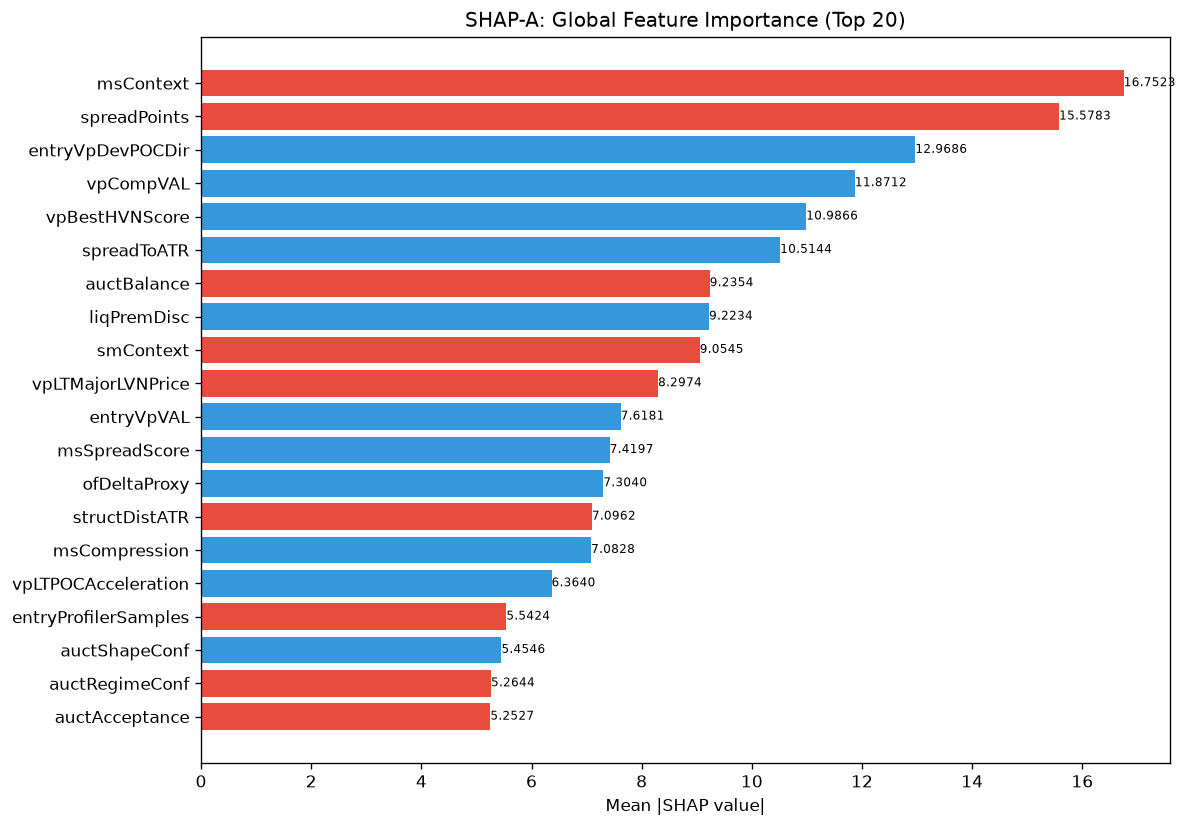

Data behind this chart, as committed beside it:
feature, category, mean_abs_shap, mean_shap, std_shap, rank
msContext, engine_composite, 16.75, -4.405, 13.2, 1
spreadPoints, unknown, 15.58, -1.815, 19.62, 2
entryVpDevPOCDir, unknown, 12.97, 1.272, 8.191, 3
vpCompVAL, unknown, 11.87, 0.3108, 15.17, 4
vpBestHVNScore, unknown, 10.99, 1.287, 7.163, 5
spreadToATR, unknown, 10.51, 2.53, 7.133, 6
auctBalance, unknown, 9.235, -1.407, 14.31, 7
liqPremDisc, unknown, 9.223, 1.363, 13.86, 8
smContext, engine_composite, 9.054, -1.056, 14.13, 9
vpLTMajorLVNPrice, unknown, 8.297, -0.3403, 4.765, 10
entryVpVAL, unknown, 7.618, 0.256, 6.384, 11
msSpreadScore, unknown, 7.42, 1.207, 3.682, 12
ofDeltaProxy, unknown, 7.304, 1.473, 14.89, 13
structDistATR, unknown, 7.096, -0.2631, 5.841, 14
msCompression, unknown, 7.083, 0.232, 15.15, 15
vpLTPOCAcceleration, unknown, 6.364, 1.046, 8.67, 16
entryProfilerSamples, unknown, 5.542, -0.7166, 7.014, 17
auctShapeConf, unknown, 5.455, 0.3925, 6.043, 18
auctRegimeConf, unknown, 5.264, -0.2982, 3.28, 19
auctAcceptance, unknown, 5.253, -1.064, 6.362, 20
vpCompPOC, unknown, 5.033, -0.5004, 9.642, 21
ofAbsorption, unknown, 4.581, 0.5765, 2.784, 22
vpLTPOC10d, unknown, 4.557, -0.2995, 4.835, 23
auctLVNStrength, unknown, 4.54, 0.4545, 8.047, 24
vpLTMajorHVNPrice, unknown, 4.529, 0.6785, 3.974, 25
vpPullbackPOC, unknown, 4.484, 0.5041, 2.982, 26
vpPriceVsPOC, unknown, 4.233, -0.516, 9.66, 27
entryVpBestHVN, unknown, 4.231, -0.4887, 2.737, 28
liqSessionLiq, unknown, 4.221, 0.1653, 3.552, 29
vpDevPOCDir, unknown, 4.117, 0.2854, 2.904, 30
profilerTQMean, unknown, 4.076, 0.1072, 3.381, 31
vpCompVAH, unknown, 4.036, -0.4904, 3.269, 32
vpLTBalanceStability, unknown, 4.035, -0.3934, 6.048, 33
vpVAOverlapRatio, unknown, 3.817, 0.696, 4.207, 34
vpDailyPOC, unknown, 3.509, 0.3494, 4.184, 35
smZoneQuality, unknown, 3.467, -0.1661, 5.425, 36
auctDistLVN, unknown, 3.452, 0.6714, 6.116, 37
liqContext, engine_composite, 3.381, -0.8536, 5.371, 38
auctDistHVN, unknown, 3.311, -0.2701, 5.193, 39
auctHVNStrength, unknown, 3.25, 0.8592, 4.79, 40
auctExhaustion, unknown, 3.211, -0.1844, 5.113, 41
atrProxy, unknown, 3.172, -0.7762, 2.727, 42
auctTradeQuality, unknown, 3.148, 1.11, 7.571, 43
vpDevPOCSlope, unknown, 3.124, -0.1727, 5.972, 44
profilerBalMean, unknown, 3.02, -0.2775, 2.136, 45
vpLTMajorHVNStrength, unknown, 2.968, -0.4059, 6.18, 46
RR, unknown, 2.928, 0.4861, 3.012, 47
entryVpThinnessRatio, unknown, 2.739, 0.2182, 2.486, 48
vpMigrationScore, unknown, 2.72, 1.102, 7.714, 49
avgSpread, unknown, 2.483, -0.4028, 2.316, 50
entryVpVAH, unknown, 2.474, -1.371, 7.297, 51
liqStopCluster, unknown, 2.441, -0.2636, 4.388, 52
SL, unknown, 2.404, -0.7486, 2.668, 53
vpBestHVN, unknown, 2.338, 0.08262, 4.989, 54
entryVpDistLVN, unknown, 2.33, 0.3476, 3.298, 55
thesis, unknown, 2.3, 0.189, 2.366, 56
auctTargetPrice, unknown, 2.253, -0.04991, 2.011, 57
smFVG, unknown, 2.184, 0.2656, 2.728, 58
ofParticipation, unknown, 2.18, 0.1737, 1.821, 59
msTickImbalance, unknown, 2.133, 0.9553, 9.027, 60
... 112 more rows
